Photos from the image-classification dataset "dataset" in the GitHub repository devv-koushik/Neural-network-project-IEM-. Its 5 classes are: accessories, bags, electronics, shirts, shoes.

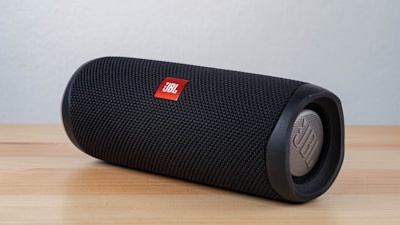
Label: electronics

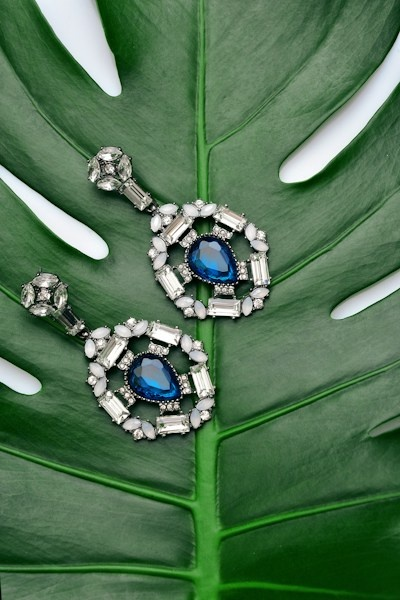
Label: accessories

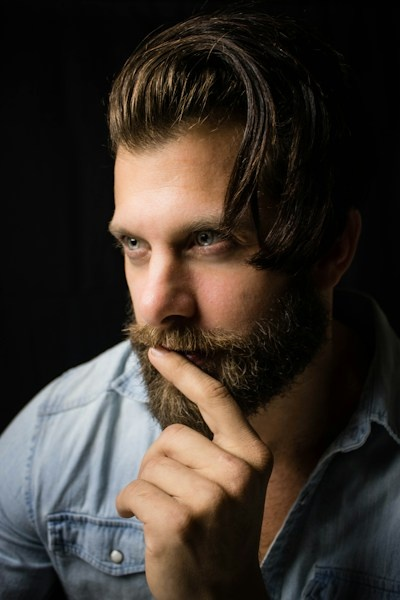
Label: shirts

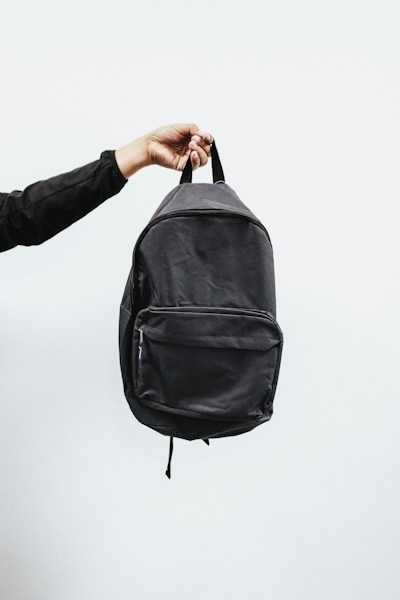
Label: bags

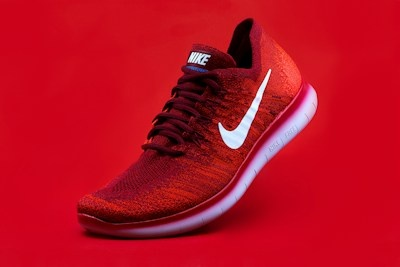
Label: shoes

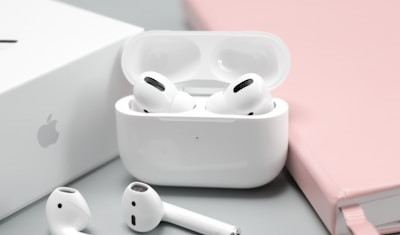
Label: electronics
